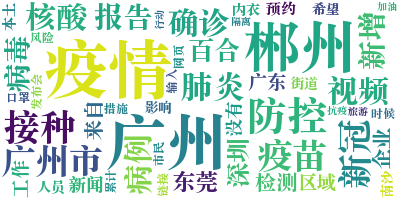

The file beside this chart, header and first rows:
id, bid, user_id, 用户昵称, 微博正文, 头条文章url, 发布位置, 艾特用户, 话题, 转发数, 评论数, 点赞数, 发布时间, 发布工具, 微博图片url, 微博视频url, retweet_id
4649879395893814, KkVADoJfw, 5236311748, 亭雪凌寒梅花稀, 录这个视频的时候我眼泪差点流下来，刘宇，真的好多人爱你L亭雪凌寒梅花稀的微博视频, , , , , 4621, 2048, 11208, 2021-06-19 19:11, 新的开始のAndroid, , http://f.video.weibocdn.com/npXzIBmZlx07…, 
4650178701691656, Kl3no764M, 5669012358, 你踏马的是猪吗, 来广州吧，疫情过后, , , , , 0, 0, 0, 2021-06-20 15:01, HUAWEI Mate 40 Pro, , , 4649879395893814
4650178449246960, Kl3mYCNyw, 3211064304, 南方法治报, #父亲节#【女儿用手语歌向在战疫前线的爸爸送上父亲节祝福】近日，广州市公安局反恐…, , , , 父亲节,疫情防控广州公安在行动,广东疫情, 0, 0, 0, 2021-06-20 15:00, 微博视频号, , http://f.video.weibocdn.com/004cpVlygx07…, 
4650178205714892, Kl3mAnYHG, 5973220849, 南充顺庆检察, 【#广州636万人已完成全程接种#】“目前广州疫苗数量充足，请市民朋友积极预约、…, , , , 广州636万人已完成全程接种,广州本轮疫情确诊病例累计出院20人, 0, 0, 0, 2021-06-20 14:59, 微博视频号, , http://f.video.weibocdn.com/000rGbvUgx07…, 
4650178072546042, Kl3mnaGlc, 7629450090, 广深yj沪小甜甜可樾, 疫情快点结束，在家憋坏了#广州#L广深yj沪小甜甜可樾的微博视频, , 广州·叶高国际酒店公寓（广州富力盈丰店）（原梅高酒店国际公寓）, , 广州, 0, 1, 0, 2021-06-20 14:58, OPPO A11x, , http://f.video.weibocdn.com/0026dUjfgx07…, 
4650177765839425, Kl3lSov6h, 5973220849, 南充顺庆检察, 【#东莞新增1例从迪拜入境复阳人员#】2021年6月19日0时至24时，东莞新增…, , , , 东莞新增1例从迪拜入境复阳人员,广东东莞疫情,东莞麻涌, 0, 0, 0, 2021-06-20 14:57, HUAWEI P30, ['http://ww2.sinaimg.cn/large/006wf1BLgy…, , 
4650177744602475, Kl3lQjjjt, 3785617602, 橘子味的英, 疫情赶快过去吧尽管在室内上班还是很热啊在外面医护人员顶着大太阳高温帮人做核酸就更…, , , , 广州疫情, 0, 0, 0, 2021-06-20 14:57, iPhone客户端, , , 
4650177396476192, Kl3lhraKI, 7175077025, 卿雪7087, 墨家零售商有人出Rosé特别版PB吗？或者带买？广州因为疫情，k4不能寄到广州, , 广州, , , 0, 0, 0, 2021-06-20 14:56, 墨家零售商超话, , , 
4650177388612076, Kl3lgA8os, 6258218837, 我在等一个官宣, 博君一肖今天一个下午都在跟我妈叨叨如梦的事，我跟我妈说，现在广州的疫情，加上深圳…, , , , , 0, 1, 1, 2021-06-20 14:56, 博君一肖超话, ['http://ww4.sinaimg.cn/large/006PwQBvgy…, , 
4650177358988836, Kl3ldBIpe, 1752197992, 推陈致远出新, 【疫情防控】广州市卫生健康委提醒：相互拥抱、串门访友仍存风险O网页链接, , , , , 0, 0, 0, 2021-06-20 14:55, 学习强国客户端, ['http://ww4.sinaimg.cn/large/68706b68ly…, , 
4650177157402970, Kl3kTv3QK, 3191106110, 车报导, 6月20日0时起，离深出省须持48小时内核酸阴性证明。广东新增病例涉及广深佛莞四…, , , , , 0, 0, 0, 2021-06-20 14:55, iPhone 8 Plus, , , 
4650177145340342, Kl3kSmpgy, 6042105223, 第二镜头, #广州疫情#封闭区护士走访隔离居民，一下午敲门353户，手指发淤L第二镜头的微博…, , , , 广州疫情, 0, 0, 0, 2021-06-20 14:55, 微博视频号, , http://f.video.weibocdn.com/ZnIIbnnNlx07…, 
4650176776245457, Kl3khqcJb, 5109942065, 1234567多劳多得得, ☑广州疫情解封前夕的小聚⁴, , 广州, , , 0, 2, 0, 2021-06-20 14:53, 小米10 至尊纪念版, ['http://ww4.sinaimg.cn/large/005zONmpgy…, , 
4650176498631255, Kl3jPAdnN, 2821141604, 中国对外贸易杂志英文版, 【#离深离莞出省需48小时内核酸阴性证明#】#深圳2病例感染Delta变异株#广…, , , , 离深离莞出省需48小时内核酸阴性证明,深圳2病例感染Delta变异株, 0, 0, 1, 2021-06-20 14:52, 微博国际版, , , 
4650176461407742, Kl3jM5Udw, 6368905972, 不加糖的芋泥波波, 广州疫情情况好转原本还期盼着说是不是过两周就能去广州过周末了结果自己突然就决赛圈…, , , , , 0, 0, 0, 2021-06-20 14:52, 小米11 Pro, ['http://ww3.sinaimg.cn/large/006X1hnSgy…, , 
4650176151555506, Kl3jh6wEO, 6636705448, 用户123只爱学习, #东莞麻涌#1.由于广州疫情，我们学校早就开始线上教学了。2.考完四六级去吃麦当…, , , , 东莞麻涌, 0, 1, 0, 2021-06-20 14:51, iPhone客户端, , , 
4650176067931341, Kl3j8xhiR, 2617970297, 湖南教育电视台, 【连夜发布！最新紧急提示！】当前，邻省广东的疫情形势依然严峻，截至6月19日9时…, , , , , 0, 0, 1, 2021-06-20 14:50, 360安全浏览器, ['http://ww2.sinaimg.cn/large/9c0b0e79gy…, , 
4650112075173040, Kl1DVlHK8, 1699432410, 新华社, #关注广东新冠疫情#【正在直播：广州市疫情防控新闻发布会】广州市人民政府新闻办公…, , , , 关注广东新冠疫情,新华社直播, 15, 18, 210, 2021-06-20 10:36, 微博原生直播, , , 
4650175962288433, Kl3iY9Bkd, 2380130701, 夏津旅游, //@国家应急广播:#关注广东新冠疫情#【正在直播：广州市疫情防控新闻发布会】, , , 国家应急广播, 关注广东新冠疫情, 0, 0, 0, 2021-06-20 14:50, vivo智能手机, , , 4650112075173040
4650175802377226, Kl3iI9Yqm, 1154335272, 狙击手伍德, #叨哥有话说#【广州累计636万人已完成全程接种】在广州市人民政府新闻办公室今天…, , , , 叨哥有话说, 1, 0, 2, 2021-06-20 14:49, , , , 
4650175777473581, Kl3iFvmdD, 2178461484, 白云区同德文化广场志愿驿站, 广东省新冠肺炎防控指挥办疫情防控组、广东省爱国卫生运动委员会来文，6月15-21…, , , 广州志愿驿站,广州共青团,白云区青年志愿者协会,白云共青团, , 0, 0, 1, 2021-06-20 14:49, 微博 weibo.com, ['http://ww1.sinaimg.cn/large/81d8af2cly…, , 
4650175673401390, Kl3ivegR8, 7287464900, 非氪金玩家呀, 毕业季这个月挺闲的就想着这个月18号和男朋友去长沙玩几天但是吧因为广州疫情导致我…, , , , , 0, 0, 0, 2021-06-20 14:49, iPhone客户端, , , 
4650175576410445, Kl3ilqTEh, 1154335272, 狙击手伍德, #叨哥有话说#【广州封闭封控管理区紧急增加慢性病治疗用药品种】在广州市人民政府新…, , , , 叨哥有话说, 1, 0, 2, 2021-06-20 14:48, , , , 
4650175312955224, Kl3hVcoMU, 2688123697, Poison_JY, 原来有种粽子叫“西米粽”，这个宝藏还是我大学的时候端午节我朋友拿给我吃我才发现原…, , , , 毕业后还联系的朋友们, 0, 0, 0, 2021-06-20 14:47, Android, ['http://ww2.sinaimg.cn/large/a0398331gy…, , 
4650175299584802, Kl3hTEdrA, 5304615337, 西三环小碎花, #深圳疫情##广州疫情##佛山疫情#深圳去广州、佛山坐高铁需要48小时核酸吗，同…, , , , 深圳疫情,广州疫情,佛山疫情, 0, 2, 1, 2021-06-20 14:47, Android, , , 
4650175249516611, Kl3hODVHJ, 1749574350, 伊云Sy, （前段时间）东莞的居委：看到系统显示，你每天都去广州，请确保每次回到东莞都持有7…, , , , , 0, 0, 0, 2021-06-20 14:47, iPhone客户端, ['http://ww2.sinaimg.cn/large/684862cegy…, , 
4650175085415285, Kl3hymILj, 1154335272, 狙击手伍德, #叨哥有话说#【广州拟出台政策措施为受疫情影响企业纾困减负】记者从广州市今天（6…, , , , 叨哥有话说, 1, 0, 2, 2021-06-20 14:46, , , , 
4650174843192440, Kl3hadouY, 1902961287, CitrusFancy, 今天在Knockcup吃的很不过瘾啊…受疫情影响，龙虾、和牛等食材被卡在了广州，…, , 深圳·Knockcup 一楼半, , , 0, 0, 0, 2021-06-20 14:45, iPhone客户端, ['http://ww1.sinaimg.cn/large/716ce287gy…, , 
4650174590485124, Kl3gL22cA, 1984301774, 你老子哪个单位的嗯, #东莞麻涌#就之前广州的疫情通报来说，荔湾、白云、黄埔、南沙都是小区群先爆出病历…, , , , 东莞麻涌, 3, 44, 163, 2021-06-20 14:44, 荣耀20 PRO, , , 
4650174549065981, Kl3gGC2tv, 2973578362, 智障木偶人, 周五晚上加班出要工资的8点吃的烤肉边吃边刷新东莞的疫情我的行程卡除了佛山广州深圳…, , 东莞·融创·清溪壹号, , , 0, 2, 0, 2021-06-20 14:44, iPhone客户端, ['http://ww1.sinaimg.cn/large/b13d347agy…, , 
4650174507386649, Kl3gCuZBv, 2332437804, 西湖检察, 【#广州636万人已完成全程接种#】“目前广州疫苗数量充足，请市民朋友积极预约、…, , , , 广州636万人已完成全程接种,广州本轮疫情确诊病例累计出院20人, 0, 0, 1, 2021-06-20 14:44, iPhone客户端, , http://f.video.weibocdn.com/000rGbvUgx07…, 
4650174482483823, Kl3gAaq9F, 7482181506, 叶祁噼里啪啦, 恋与制作人凌肖广州有姐妹疫情结束约出来玩嘛今年没有线下总感觉少了点什么, , , , , 0, 0, 0, 2021-06-20 14:44, 恋与制作人凌肖超话, , , 
4650174365044804, Kl3golanO, 6830006384, 多哥逐梦, 【广州拟出台政策措施为受疫情影响企业纾困减负】云财经讯，受本轮疫情影响，广州市部…, , , 云财经, , 0, 0, 0, 2021-06-20 14:43, 分享按钮, , , 
4650101085048427, Kl1mclbkf, 1723769280, 风昳_, 我说真的，只有去一次现场，才知道什么叫好多宇yyds。我也是第一次追他俩的线下，…, , , , , 5, 19, 186, 2021-06-20 09:52, iPhone 12 Pro Max, ['http://ww1.sinaimg.cn/large/66bea1c0ly…, , 
4650174267786956, Kl3gewFK4, 5869959636, 嗒嘀嗒滴嗒滴哒哒哒, 那我还是想说一句大爬梯见面会好多宇神级现场！！！我又想了广州疫情快过去吧, , , , , 0, 0, 0, 2021-06-20 14:43, iPhone客户端, , , 4650101085048427
4650174070655562, Kl3fV2KxA, 5651985995, ok_廖, 封闭的第23天想家的第23天希望疫情早早结束💪🏻#广州加油#, , 广州, , 广州加油, 0, 1, 1, 2021-06-20 14:42, iPhone客户端, ['http://ww4.sinaimg.cn/large/006av9Krgy…, , 
4650173638118327, Kl3fdy3WL, 5376740972, Ahhhjiebsbeiwknsj_, 决定了！等广州疫情好一些、公司不限制出省以后，去一趟三亚！嗯！好事多磨！不要着急…, , , , , 0, 0, 0, 2021-06-20 14:40, iPhone客户端, , , 
4650173576249402, Kl3f7qdKO, 2580984953, 南方菇娘r, 现在在广州每天能做的就是吃喝睡感觉人嘟快要废掉了颓废的和咸鱼没区别疫情什么时候才…, , , , , 0, 1, 0, 2021-06-20 14:40, iPhone客户端, , http://f.video.weibocdn.com/002rYp09gx07…, 
4650173394847900, Kl3ePkl9W, 6891736686, 普威兰心投资人, #接种疫苗后台湾62人猝死##深圳疫情##广州疫情##印度变异毒株已传至40多国…, , , , 接种疫苗后台湾62人猝死,深圳疫情,广州疫情,印度变异毒株已传至40多国和地区,…, 0, 0, 0, 2021-06-20 14:39, 微博视频号, , http://f.video.weibocdn.com/002VOondgx07…, 
4650173084993411, Kl3ekkX0T, 3815144523, 众口铄金com, #宁波工程学院#趁着广州疫情，把黑鬼秘密枪决吧，一个不留，以防后患！！！, , , , 宁波工程学院, 0, 1, 8, 2021-06-20 14:38, Android客户端, , , 
4650172820751592, Kl3dU39ws, 2535324392, 蓝忧时, #广州疫情#一个星期来一次疫情防控，人人有责, , 广州·天河区中医医院, , 广州疫情, 0, 0, 0, 2021-06-20 14:37, iPhone客户端, , , 
4650172715632220, Kl3dJnDcg, 6243817726, 中国科技工作者之家, 【#广州将优先安排疫苗第二剂次接种#】记者昨天（6月19日）从广州市疫情防控新闻…, , , , 广州将优先安排疫苗第二剂次接种,接种疫苗后台湾62人猝死, 0, 0, 0, 2021-06-20 14:37, 微博视频号, , http://locallimit.us.sinaimg.cn/WHcyoOf2…, 
4650172565686619, Kl3dunRlF, 7491376824, 郴州芊芊百合内衣心理健康专家团, #微博视频号##我国抑郁症患病率达2.1%##O网页链接##国庆节快乐#谭方宜#…, , 郴州, 郴州谭方宜,湖南郴州芊芊百合心理学应用,郴州芊芊百合,郴州聚缘服饰谭方宜,湖南省…, 微博视频号,我国抑郁症患病率达2.1%,国庆节快乐,郴州创文,丰收节,郴州最美民…, 0, 0, 0, 2021-06-20 14:36, 微博视频号, , http://f.video.weibocdn.com/Gcju1okelx07…, 
4650172455847909, Kl3djoxj7, 5220796188, 丘润_kyuu, 上海场让我犹犹豫豫，花钱去看喜欢的选手被暴打还不一定能有赛后的签名，广州这个疫情…, , , , , 0, 1, 1, 2021-06-20 14:36, OPPO随光而变R17 Pro, , , 
4650172242200305, Kl3cY9eoN, 7491376824, 郴州芊芊百合内衣心理健康专家团, #微博视频号##我国抑郁症患病率达2.1%##O网页链接##国庆节快乐#谭方宜#…, , 郴州, 郴州谭方宜,湖南郴州芊芊百合心理学应用,郴州芊芊百合,郴州聚缘服饰谭方宜,湖南省…, 微博视频号,我国抑郁症患病率达2.1%,国庆节快乐,郴州创文,丰收节,郴州最美民…, 0, 0, 0, 2021-06-20 14:36, 微博视频号, , http://f.video.weibocdn.com/YAd4IK94lx07…, 
4650172141535904, Kl3cO6ryE, 2414369130, 正义南康, 【#广州636万人已完成全程接种#】“目前广州疫苗数量充足，请市民朋友积极预约、…, , , , 广州636万人已完成全程接种,广州本轮疫情确诊病例累计出院20人, 0, 0, 0, 2021-06-20 14:35, 微博视频号, , http://f.video.weibocdn.com/000rGbvUgx07…, 
4650172041137161, Kl3cE4LPj, 7491376824, 郴州芊芊百合内衣心理健康专家团, #微博视频号##我国抑郁症患病率达2.1%##O网页链接##国庆节快乐#谭方宜#…, , 郴州, 郴州谭方宜,湖南郴州芊芊百合心理学应用,郴州芊芊百合,郴州聚缘服饰谭方宜,湖南省…, 微博视频号,我国抑郁症患病率达2.1%,国庆节快乐,郴州创文,丰收节,郴州最美民…, 0, 0, 0, 2021-06-20 14:35, 微博视频号, , http://f.video.weibocdn.com/FWFLrc9tlx07…, 
4650171830370988, Kl3cj1yvG, 7491376824, 郴州芊芊百合内衣心理健康专家团, #微博视频号##我国抑郁症患病率达2.1%##O网页链接##国庆节快乐#谭方宜#…, , 郴州, 郴州谭方宜,湖南郴州芊芊百合心理学应用,郴州芊芊百合,郴州聚缘服饰谭方宜,湖南省…, 微博视频号,我国抑郁症患病率达2.1%,国庆节快乐,郴州创文,丰收节,郴州最美民…, 0, 0, 0, 2021-06-20 14:34, 微博视频号, , http://f.video.weibocdn.com/bQzDRDdelx07…, 
4650171475166194, Kl3bJlFXI, 2560432091, 财经评论, 【#广州636万人已完成全程接种#】“目前广州疫苗数量充足，请市民朋友积极预约、…, , , , 广州636万人已完成全程接种,广州本轮疫情确诊病例累计出院20人, 0, 0, 0, 2021-06-20 14:33, 微博发布平台专业版, , http://f.video.weibocdn.com/000rGbvUgx07…, 
4650171469925359, Kl3bIFE2r, 2780457263, 你能不能多见见世面, 【#广州636万人已完成全程接种#】“目前广州疫苗数量充足，请市民朋友积极预约、…, , , , 广州636万人已完成全程接种,广州本轮疫情确诊病例累计出院20人, 0, 0, 0, 2021-06-20 14:33, 微博视频号, , http://f.video.weibocdn.com/000rGbvUgx07…, 
4650171469663027, Kl3bIExNh, 2925141777, 全球新闻眼, 【#广州636万人已完成全程接种#】“目前广州疫苗数量充足，请市民朋友积极预约、…, , , , 广州636万人已完成全程接种,广州本轮疫情确诊病例累计出院20人, 0, 0, 0, 2021-06-20 14:33, 微博发布平台专业版, , http://f.video.weibocdn.com/000rGbvUgx07…, 
4650171469922525, Kl3bIFDiJ, 1712686623, 手机上的新浪, 【#广州636万人已完成全程接种#】“目前广州疫苗数量充足，请市民朋友积极预约、…, , , , 广州636万人已完成全程接种,广州本轮疫情确诊病例累计出院20人, 1, 0, 1, 2021-06-20 14:33, 微博视频号, , http://f.video.weibocdn.com/000rGbvUgx07…, 
4650171470451259, Kl3bJ1Ton, 1881159861, 浪圈每日播报, 【#广州636万人已完成全程接种#】“目前广州疫苗数量充足，请市民朋友积极预约、…, , , , 广州636万人已完成全程接种,广州本轮疫情确诊病例累计出院20人, 0, 0, 0, 2021-06-20 14:33, 微博视频号, , http://f.video.weibocdn.com/000rGbvUgx07…, 
4650171470710236, Kl3bJ2YLq, 5681478953, 明日头条, 【#广州636万人已完成全程接种#】“目前广州疫苗数量充足，请市民朋友积极预约、…, , , , 广州636万人已完成全程接种,广州本轮疫情确诊病例累计出院20人, 0, 0, 0, 2021-06-20 14:33, 微博视频号, , http://f.video.weibocdn.com/000rGbvUgx07…, 
4650171466256287, Kl3bIqfxR, 2318910945, 新浪新闻客户端, 【#广州636万人已完成全程接种#】“目前广州疫苗数量充足，请市民朋友积极预约、…, , , , 广州636万人已完成全程接种,广州本轮疫情确诊病例累计出院20人, 0, 0, 21, 2021-06-20 14:33, 微博视频号, , http://f.video.weibocdn.com/000rGbvUgx07…, 
4650171441087375, Kl3bG4ySj, 2009785865, Chic-Qee, 最近真是大写的南字：1.新单位和旧单位几乎无缝衔接，眼看租房合同到期又来不及去看…, , , , , 0, 0, 0, 2021-06-20 14:32, iPhone客户端, ['http://ww4.sinaimg.cn/large/77cae609gy…, , 
4650171230586206, Kl3bl2suW, 2894982024, 九江瑞昌发布, 【#东莞新增1例从迪拜入境复阳人员#】2021年6月19日0时至24时，东莞新增…, , , , 东莞新增1例从迪拜入境复阳人员,广东东莞疫情,东莞麻涌, 0, 0, 0, 2021-06-20 14:32, HUAWEI P40 Pro 5G, ['http://ww1.sinaimg.cn/large/ac8deb88gy…, , 
4650170908937427, Kl3aOBv23, 2131593523, 羊城晚报金羊网, #广东与病毒赛跑##广州疫情##广州加油##共同守护我们的美好家园#【广州市南沙…, , , , 广东与病毒赛跑,广州疫情,广州加油,共同守护我们的美好家园, 0, 0, 0, 2021-06-20 14:30, 微博 weibo.com, ['http://ww2.sinaimg.cn/large/7f0d8933gy…, , 
4650170849952905, Kl3aIFLcJ, 5063495467, Emmuai_, 24h做了两次核酸，连着两天凌晨被迫起身。超级心疼医护人员和志愿者，没日没夜的工…, , , , , 0, 2, 1, 2021-06-20 14:30, 努比亚Z17mini, ['http://ww4.sinaimg.cn/large/005wFUtJgy…, , 
4650170681917822, Kl3as82UC, 2622474801, 幸运财多多, 唉，刚刚热闹起来的广州永庆坊，因为疫情又按下了暂停键。L幸运财多多的微博视频, , , , , 0, 0, 0, 2021-06-20 14:29, 微博视频号, , http://f.video.weibocdn.com/002b4puHgx07…, 
... 424 more rows
